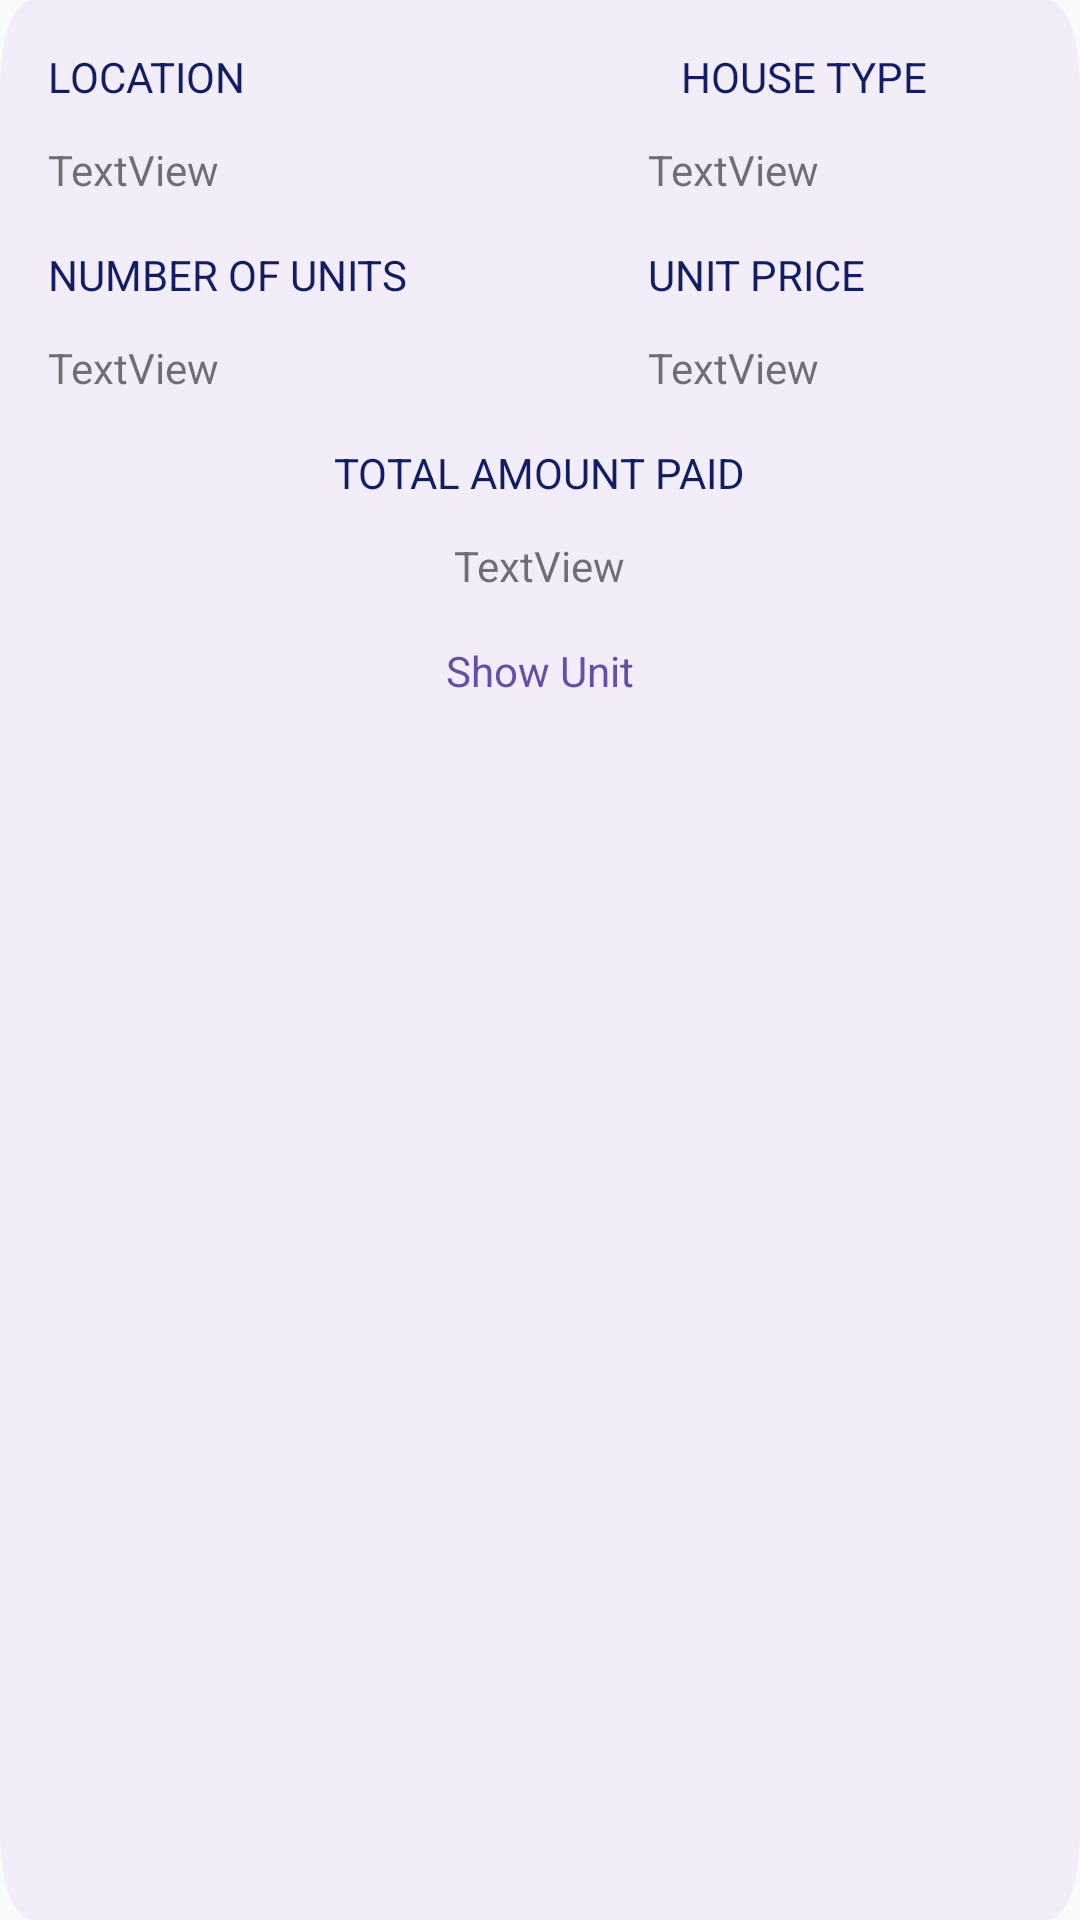

Android layout source for this screen:
<!-- AndroidManifest.xml: application theme Theme.Kwako -->
<!-- res/layout/customer_payment_item.xml -->
<?xml version="1.0" encoding="utf-8"?>
<RelativeLayout xmlns:android="http://schemas.android.com/apk/res/android"
    xmlns:app="http://schemas.android.com/apk/res-auto"
    xmlns:tools="http://schemas.android.com/tools"
    android:layout_width="match_parent"
    android:padding="16dp"
    android:background="@drawable/ic_customer_payment"
    android:layout_height="wrap_content">


    <TextView
        android:id="@+id/textView15"
        android:layout_width="wrap_content"
        android:layout_height="wrap_content"
        android:textAppearance="@style/container_heading"
        android:text="Location" />

    <TextView
        android:id="@+id/textView18"
        android:layout_width="wrap_content"
        android:layout_height="wrap_content"
        android:layout_marginStart="145dp"
        android:textAppearance="@style/container_heading"
        android:layout_toEndOf="@id/textView15"
        android:text="House Type" />

    <TextView
        android:id="@+id/tvLocation"
        android:layout_width="wrap_content"
        android:layout_marginTop="12dp"
        android:layout_below="@id/textView15"
        android:layout_height="wrap_content"
        android:text="TextView" />

    <TextView
        android:id="@+id/tvHouseType"
        android:layout_width="wrap_content"
        android:layout_below="@id/textView18"
        android:layout_marginStart="200dp"
        android:layout_marginTop="12dp"
        android:layout_height="wrap_content"
        android:text="TextView" />

    <TextView
        android:id="@+id/textView23"
        android:layout_width="wrap_content"
        android:layout_below="@id/tvLocation"
        android:layout_marginTop="16dp"
        android:layout_height="wrap_content"
        android:textAppearance="@style/container_heading"
        android:text="Number of Units" />

    <TextView
        android:id="@+id/textView24"
        android:layout_width="wrap_content"
        android:layout_below="@id/tvHouseType"
        android:layout_marginStart="200dp"
        android:layout_marginTop="16dp"
        android:layout_height="wrap_content"
        android:textAppearance="@style/container_heading"
        android:text="Unit Price" />

    <TextView
        android:id="@+id/tvUnitsNumber"
        android:layout_width="wrap_content"
        android:layout_height="wrap_content"
        android:layout_below="@id/textView23"
        android:layout_marginTop="12dp"
        android:text="TextView" />

    <TextView
        android:id="@+id/tvUnitPrice"
        android:layout_width="wrap_content"
        android:layout_height="wrap_content"
        android:layout_below="@id/textView24"
        android:layout_marginStart="200dp"
        android:layout_marginTop="12dp"
        android:text="TextView" />

    <TextView
        android:id="@+id/textView28"
        android:layout_width="wrap_content"
        android:layout_height="wrap_content"
        android:layout_below="@id/tvUnitPrice"
        android:layout_marginTop="16dp"
        android:layout_centerHorizontal="true"
        android:textAppearance="@style/container_heading"
        android:text="Total Amount Paid" />

    <TextView
        android:id="@+id/tvTotalAmount"
        android:layout_width="wrap_content"
        android:layout_height="wrap_content"
        android:layout_below="@id/textView28"
        android:layout_marginTop="12dp"
        android:layout_centerHorizontal="true"
        android:text="TextView" />

    <TextView
        android:id="@+id/tvShowUnit"
        android:layout_width="wrap_content"
        android:layout_height="wrap_content"
        android:layout_below="@id/tvTotalAmount"
        android:layout_centerHorizontal="true"
        android:layout_marginTop="16dp"
        android:textColor="@color/accent_color"
        android:text="Show Unit" />


</RelativeLayout>
<!-- resources referenced by this layout -->
<resources>
  <color name="accent_color">#6750A4</color>
  <!-- drawable ic_customer_payment (drawable) -->
  <vector xmlns:android="http://schemas.android.com/apk/res/android"
      android:width="329dp"
      android:height="235dp"
      android:viewportWidth="329"
      android:viewportHeight="235">
    <path
        android:pathData="M10,0L319,0A10,10 0,0 1,329 10L329,225A10,10 0,0 1,319 235L10,235A10,10 0,0 1,0 225L0,10A10,10 0,0 1,10 0z"
        android:fillColor="#F3EDFA"/>
  </vector>
  <style name="container_heading">
          <item name="android:textColor">@color/navy_blue</item>
          <item name="android:textSize">14sp</item>
          <item name="textAllCaps">true</item>
  
      </style>
      #Input label styles
  <style name="Theme.Kwako" parent="Theme.AppCompat.DayNight">
          
          <item name="colorPrimary">@color/purple_500</item>
          <item name="colorPrimaryVariant">@color/purple_700</item>
          <item name="colorOnPrimary">@color/white</item>
          
          <item name="colorSecondary">@color/teal_200</item>
          <item name="colorSecondaryVariant">@color/teal_700</item>
          <item name="colorOnSecondary">@color/black</item>
          
          <item name="android:statusBarColor">?attr/colorPrimaryVariant</item>
          
      </style>
  <color name="navy_blue">#121E61</color>
  <color name="purple_500">#FF6200EE</color>
  <color name="purple_700">#FF3700B3</color>
  <color name="white">#FFFFFFFF</color>
  <color name="teal_200">#FF03DAC5</color>
  <color name="teal_700">#FF018786</color>
  <color name="black">#FF000000</color>
</resources>
